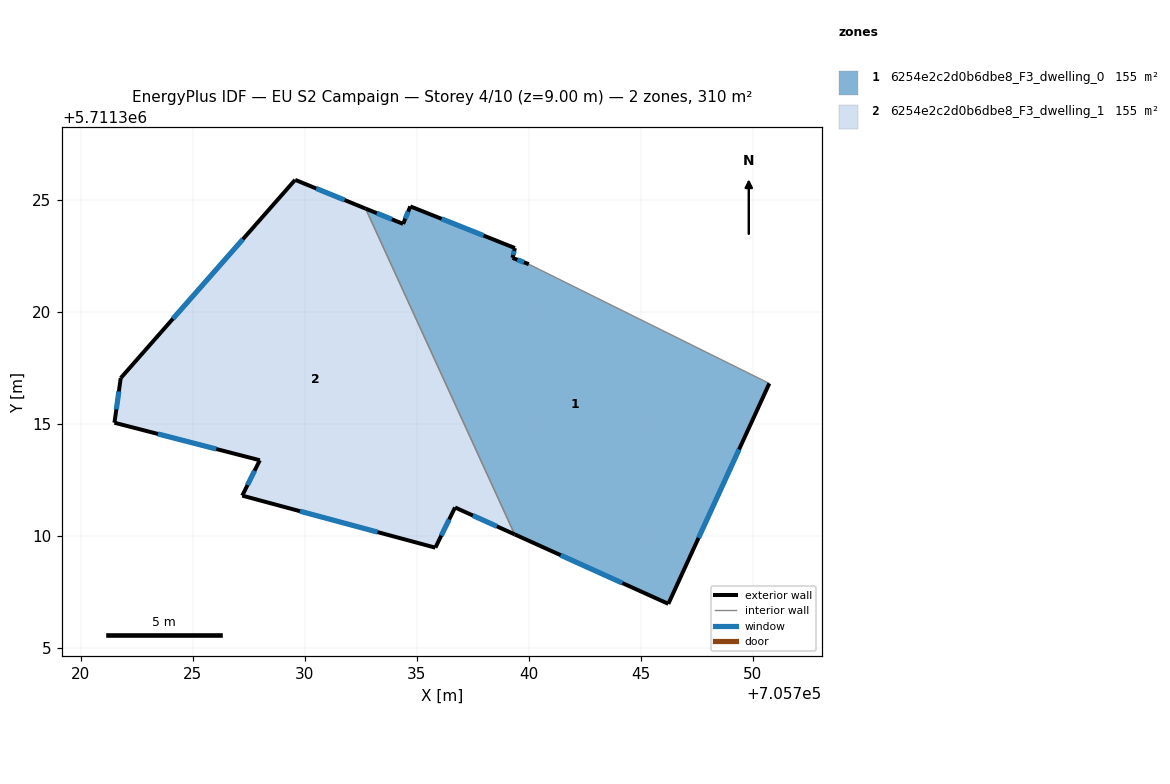
=== STOREY PLAN SPEC (per zone: floor XY polygon, exterior-wall plan segments, windows/doors) ===
zone 1: 6254e2c2d0b6dbe8_F3_dwelling_0  (154.8 m²)
  floor: (705746.23, 5711306.96) (705750.74, 5711316.80) (705740.00, 5711322.12) (705739.27, 5711322.41) (705739.38, 5711322.84) (705734.71, 5711324.70) (705734.39, 5711323.92) (705732.72, 5711324.60) (705739.37, 5711310.06)
  exterior wall: (705734.39, 5711323.92) – (705734.71, 5711324.70)  [0.8 m]
    window: (705734.49, 5711324.16) – (705734.62, 5711324.47)  [0.4 m²]
  exterior wall: (705734.71, 5711324.70) – (705739.38, 5711322.84)  [5.0 m]
    window: (705736.11, 5711324.15) – (705737.98, 5711323.40)  [2.4 m²]
  exterior wall: (705739.38, 5711322.84) – (705739.28, 5711322.41)  [0.5 m]
    window: (705739.35, 5711322.71) – (705739.31, 5711322.54)  [0.2 m²]
  exterior wall: (705739.28, 5711322.41) – (705740.00, 5711322.12)  [0.8 m]
    window: (705739.49, 5711322.32) – (705739.78, 5711322.21)  [0.4 m²]
  exterior wall: (705750.74, 5711316.80) – (705746.23, 5711306.96)  [10.8 m]
    window: (705749.39, 5711313.86) – (705747.58, 5711309.91)  [5.2 m²]
  exterior wall: (705746.23, 5711306.96) – (705739.37, 5711310.06)  [7.5 m]
    window: (705744.18, 5711307.89) – (705741.43, 5711309.14)  [3.6 m²]
  exterior wall: (705732.72, 5711324.60) – (705734.39, 5711323.92)  [1.8 m]
    window: (705733.22, 5711324.40) – (705733.89, 5711324.13)  [0.9 m²]
  interior walls: 2
zone 2: 6254e2c2d0b6dbe8_F3_dwelling_1  (154.9 m²)
  floor: (705739.37, 5711310.06) (705732.72, 5711324.60) (705729.57, 5711325.89) (705721.79, 5711317.04) (705721.51, 5711315.05) (705728.00, 5711313.37) (705727.21, 5711311.79) (705735.83, 5711309.47) (705736.71, 5711311.26)
  exterior wall: (705727.21, 5711311.79) – (705728.00, 5711313.37)  [1.8 m]
    window: (705727.45, 5711312.27) – (705727.76, 5711312.90)  [0.9 m²]
  exterior wall: (705728.00, 5711313.37) – (705721.51, 5711315.05)  [6.7 m]
    window: (705726.05, 5711313.87) – (705723.45, 5711314.55)  [3.2 m²]
  exterior wall: (705721.51, 5711315.05) – (705721.79, 5711317.04)  [2.0 m]
    window: (705721.59, 5711315.64) – (705721.70, 5711316.44)  [1.0 m²]
  exterior wall: (705721.79, 5711317.04) – (705729.57, 5711325.89)  [11.8 m]
    window: (705724.12, 5711319.69) – (705727.24, 5711323.24)  [5.7 m²]
  exterior wall: (705729.57, 5711325.89) – (705732.72, 5711324.60)  [3.4 m]
    window: (705730.51, 5711325.50) – (705731.78, 5711324.99)  [1.6 m²]
  exterior wall: (705739.37, 5711310.06) – (705736.71, 5711311.26)  [2.9 m]
    window: (705738.58, 5711310.42) – (705737.51, 5711310.91)  [1.4 m²]
  exterior wall: (705736.71, 5711311.26) – (705735.83, 5711309.47)  [2.0 m]
    window: (705736.45, 5711310.73) – (705736.10, 5711310.01)  [1.0 m²]
  exterior wall: (705735.83, 5711309.47) – (705727.21, 5711311.79)  [8.9 m]
    window: (705733.25, 5711310.17) – (705729.79, 5711311.10)  [4.3 m²]
  interior walls: 1

=== DERIVED (storey summary) ===
Building: EU S2 Campaign
Storey: 4 of 10  (floor level z = 9.00 m)
Storey gross floor area: 309.7 m²
Zones on this storey: 2
  - 6254e2c2d0b6dbe8_F3_dwelling_0: floor 154.8 m²; exterior wall 27.3 m (81.8 m²); 7 window(s) 13.2 m²; WWR 16.1%
  - 6254e2c2d0b6dbe8_F3_dwelling_1: floor 154.9 m²; exterior wall 39.5 m (118.5 m²); 8 window(s) 19.1 m²; WWR 16.1%
Zone adjacency (shared interzone walls):
  - 6254e2c2d0b6dbe8_F3_dwelling_0 ↔ 6254e2c2d0b6dbe8_F3_dwelling_1